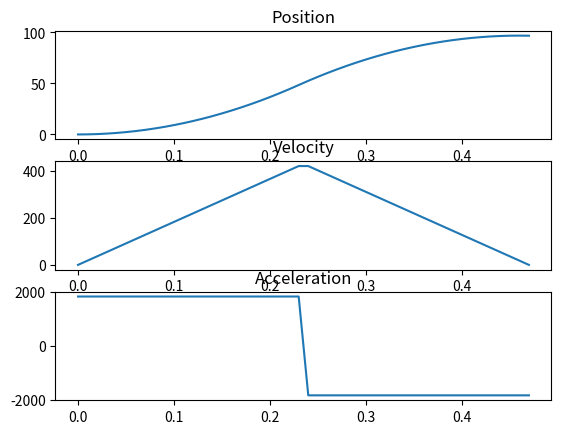

Generate this figure with matplotlib:
import matplotlib.pyplot as plt
from collections import namedtuple

MotionStep = namedtuple("MotionStep", "x v a t")


class TrapezoidalProfile:
    def __init__(self, maxV=0, maxA=0, dt=0.01):
        self.maxV = maxV
        self.maxA = maxA
        self.dt = dt

    def profile(self, desired, maxV=None, maxA=None, dt=None):
        maxV, maxA, dt = self._setConstraints(maxV, maxA, dt)
        profile = [MotionStep(0, 0, maxA, 0)]
        while profile[-1].x < desired / 2:
            profile.append(self._nextStep(profile[-1], maxA, maxV, dt))
        firstHalf = len(profile)
        for i in range(firstHalf):
            step = profile[firstHalf - 1 - i]
            x = profile[-1].x + step.v * dt + 0.5 * -step.a * dt * dt
            profile.append(MotionStep(x, step.v, -step.a, profile[-1].t + dt))
        return profile

    def _setConstraints(self, maxV, maxA, dt):
        if (not maxV):
            maxV = self.maxV
        if (not maxA):
            maxA = self.maxA
        if (not dt):
            dt = self.dt
        return (maxV, maxA, dt)

    def _nextStep(self, previous, a, maxV, dt):
        x = previous.x + previous.v * dt + 0.5 * a * dt * dt
        v = min(maxV, previous.v + a * dt)
        if v == maxV:
            a = 0
        t = previous.t + dt
        #print(MotionStep(x, v, a, t))
        return MotionStep(x, v, a, t)


trapezoidalProfiler = TrapezoidalProfile(610, 1830, 0.01)
profile = trapezoidalProfiler.profile(90)
x, v, a, t = zip(*profile)
print(x)
fig, (ax1, ax2, ax3) = plt.subplots(3)
ax1.set_title('Position')
ax1.plot(t, x)
ax2.set_title('Velocity')
ax2.plot(t, v)
ax3.set_title('Acceleration')
ax3.plot(t, a)
plt.show()